Run: headless pygame with SDL's dummy video driver; simulated clock (each Clock.tick advances the game by its frame time, no real sleeping); random seed 0; keys injected as events and as key.get_pressed() state; no mouse input.
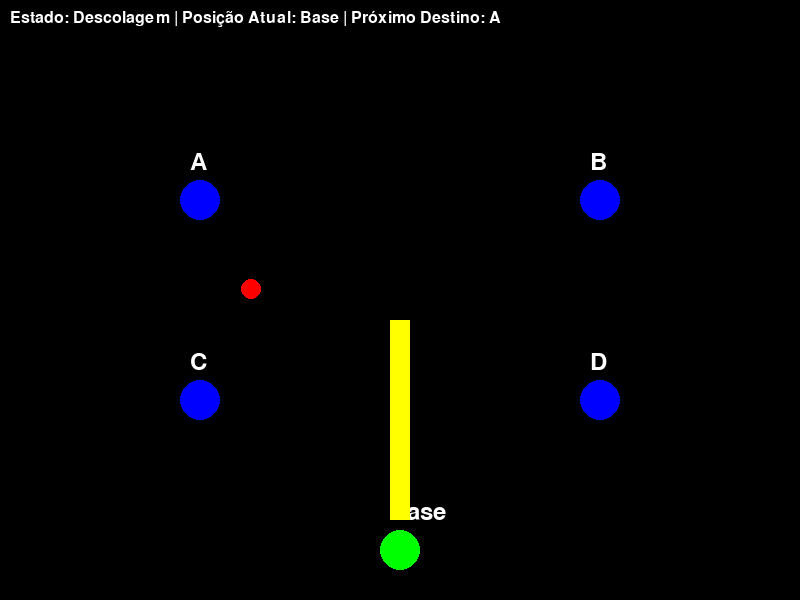
Frame 1 of 4 · flips 1–60 · no input
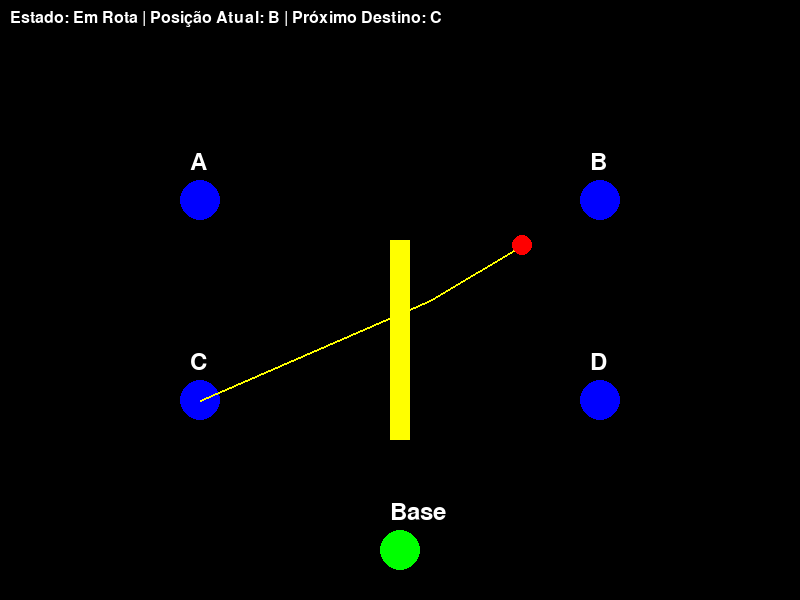
Frame 2 of 4 · flips 61–180 · tapped SPACE, RETURN · held RIGHT (→), D
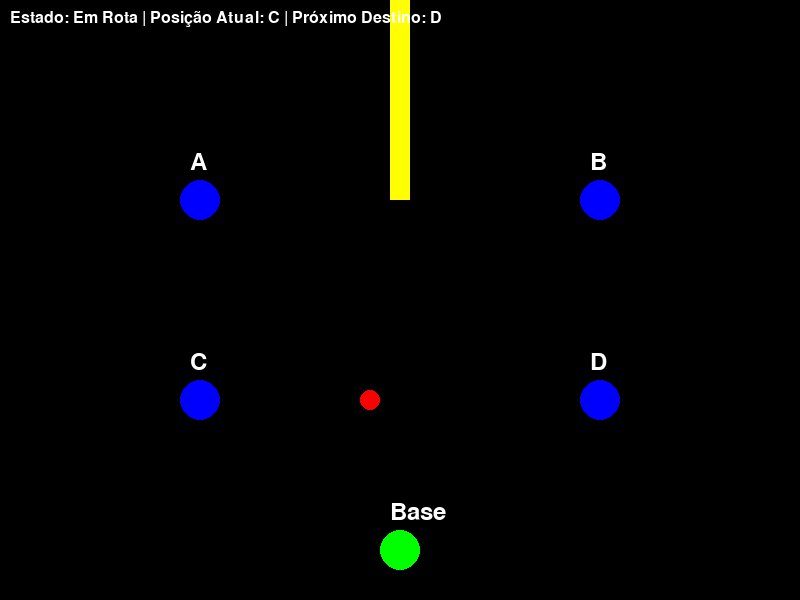
Frame 3 of 4 · flips 181–300 · held DOWN (↓), S
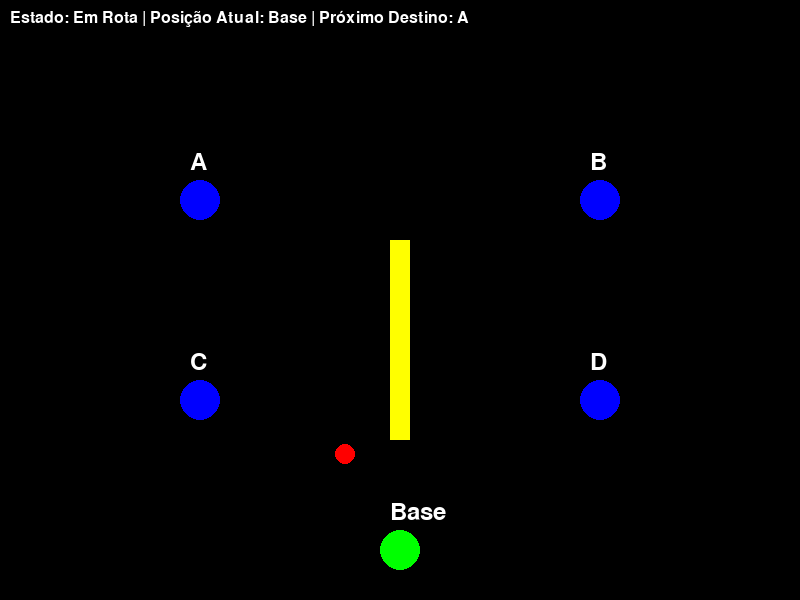
Frame 4 of 4 · flips 301–420 · held LEFT (←), A, UP (↑), W

The pygame program that drew these frames:

import pygame
import sys
import math

# Inicializar Pygame
pygame.init()

# Configurações da tela
LARGURA, ALTURA = 800, 600 #Largura e Altura do Ecrã
tela = pygame.display.set_mode((LARGURA, ALTURA))
pygame.display.set_caption("Simulação de Drone - Ronda com Obstáculo e Detecção de Colisão")

# Cores definidas como tuplos RGB
PRETO = (0, 0, 0)
BRANCO = (255, 255, 255)
VERMELHO = (255, 0, 0)
VERDE = (0, 255, 0)
AZUL = (0, 0, 255)
AMARELO = (255, 255, 0)

# Posições dos locais, predefinidas como os locais a visitar/navegar
POSICOES = {
    'Base': (400, 550),
    'A': (200, 200),
    'B': (600, 200),
    'C': (200, 400),
    'D': (600, 400)
}

# Configurações do obstáculo
OBSTACULO_LARGURA = 20
OBSTACULO_ALTURA = 200
OBSTACULO_VELOCIDADE = 2
RAIO_DRONE = 10

def verificar_colisao(posicao_drone, obstaculo_y):
    """
    Verifica se há colisão entre o drone e o obstáculo em movimento
    Cria rectângulos para tanto o drone como o obstáculo
    Utiliza o sistema de deteção de colisão do Pygame
    """
    drone_x, drone_y = posicao_drone
    obstaculo_x = LARGURA // 2 - OBSTACULO_LARGURA // 2
    
    drone_rect = pygame.Rect(
        drone_x - RAIO_DRONE,
        drone_y - RAIO_DRONE,
        RAIO_DRONE * 2,
        RAIO_DRONE * 2
    )
    
    obstaculo_rect = pygame.Rect(
        obstaculo_x,
        obstaculo_y,
        OBSTACULO_LARGURA,
        OBSTACULO_ALTURA
    )
    
    return drone_rect.colliderect(obstaculo_rect)

def calcular_rota_alternativa(sistema):
    """
    Calcula uma rota alternativa quando detectada colisão iminente
    Se o drone está à esquerda do obstáculo, redireciona à volta pelo lado esquerdo
    Se o drone está à direita do obstáculo, redireciona à volta pelo lado direito 
    """
    drone_x, drone_y = sistema['posicao_drone']
    obstaculo_x = LARGURA // 2
    destino_x, destino_y = sistema['destino']
    
    # Decide se deve desviar pela esquerda ou direita do obstáculo
    if drone_x < obstaculo_x:
        # Se o drone está à esquerda do obstáculo
        ponto_desvio = (
            obstaculo_x - OBSTACULO_LARGURA - 10,
            (drone_y + destino_y) // 2
        )
    else:
        # Se o drone está à direita do obstáculo
        ponto_desvio = (
            obstaculo_x + OBSTACULO_LARGURA + 10,
            (drone_y + destino_y) // 2
        )
    
    return ponto_desvio

def prever_colisao(sistema):
    """
    Prevê se haverá colisão no caminho atual do drone
    Deteta a posição atual (x1, y1) e o destino (x2, y2) do sistema
    
    Utiliza interpolação linear para verificar 10 pontos ao longo do caminho do drone
        - t vai de 0 a 0.9 em passos de 0.1
        - quando t = 0, verifica a posição inicial
        - quando t = 0.5, verifica ponto intermédio
        - quando t = 0.9, verifica perto do fim
    
    Para cada ponto:
        - x = x1 + (x2 - x1) * t : cálculo das coordenadas x
        - y = y1 + (y2 - y1) * t : cálculo das coordenadas y
        - estas fórmulas criam espaçamentos distribuídos uniformemente ao longo da reta entre início e destino
    
    Em cada ponto, verifica se há colisão com recurso à função verificar_colisao
        - se algum ponto resultar em colisão, devolve True
        - se não verificar colisões, devolve False
    """
    x1, y1 = sistema['posicao_drone']
    x2, y2 = sistema['destino']
    
    for i in range(10):
        t = i / 10
        x = x1 + (x2 - x1) * t
        y = y1 + (y2 - y1) * t
        
        if verificar_colisao((x, y), sistema['obstaculo_y']):
            return True
    
    return False

def representar_e_inicializar_o_sistema():
    """
    Retorna dicionário do estado inicial do sistema com:
    - Estado do Drone ('Descolagem')
    - Posição Atual (inicia em 'Base')
    - Destino
    - Posição de Obstáculo e Direção
    - Vários alertas para estado de movimento
    """
    return {
        'estado_drone': 'Descolagem',
        'posicao_atual': 'Base',
        'posicao_drone': POSICOES['Base'],
        'destino': POSICOES['A'],
        'destino_original': None,
        'proximo_destino': 'A',
        'movimento_completo': False,
        'obstaculo_y': (ALTURA - OBSTACULO_ALTURA) // 2,
        'obstaculo_direcao': 1,
        'rota_alternativa': None,
        'evitando_obstaculo': False
    }

def regra_atualizar_estado_voo(sistema):
    # Verifica colisão iminente
    """
    Lida com previsão de colisão e de avoid
    Atualiza o movimento do drone
    Atualiza o movimento do obstáculo
    Gere as transições de estado
    """
    if not sistema['evitando_obstaculo'] and sistema['estado_drone'] != 'Colisão':
        if prever_colisao(sistema):
            sistema['evitando_obstaculo'] = True
            sistema['rota_alternativa'] = calcular_rota_alternativa(sistema)
            sistema['destino_original'] = sistema['destino']
            sistema['destino'] = sistema['rota_alternativa']
    
    # Se está evitando obstáculo e chegou ao ponto de desvio
    if sistema['evitando_obstaculo'] and sistema['movimento_completo']:
        sistema['destino'] = sistema['destino_original']
        sistema['rota_alternativa'] = None
        sistema['evitando_obstaculo'] = False
        sistema['movimento_completo'] = False
    
    # Atualiza movimento do drone
    sistema = regra_mover_drone(sistema)
    
    # Verifica se houve colisão real
    if verificar_colisao(sistema['posicao_drone'], sistema['obstaculo_y']):
        sistema['estado_drone'] = 'Colisão'
        return sistema
    
    # Atualizar estado normal do voo
    if sistema['movimento_completo'] and sistema['estado_drone'] == 'Descolagem':
        sistema['estado_drone'] = 'Em Rota'
    if (sistema['movimento_completo'] and 
        sistema['estado_drone'] == 'Em Rota' and 
        not sistema['evitando_obstaculo']):
        sistema['posicao_atual'] = sistema['proximo_destino']
        proxima_posicao = ação_obter_proxima_posicao(sistema['posicao_atual'])
        sistema['proximo_destino'] = proxima_posicao
        sistema['destino'] = POSICOES[proxima_posicao]
        sistema['movimento_completo'] = False
    
    # Atualizar posição do obstáculo
    sistema['obstaculo_y'] += OBSTACULO_VELOCIDADE * sistema['obstaculo_direcao']
    if (sistema['obstaculo_y'] <= 0 or 
        sistema['obstaculo_y'] + OBSTACULO_ALTURA >= ALTURA):
        sistema['obstaculo_direcao'] *= -1
    
    return sistema

def regra_mover_drone(sistema):
    """
    Calcula o movimento passo a passo rumo ao destino
    Utiliza cálculos de velocidade e distância
    Atualiza gradualmente a posição do drone
    """
    if sistema['estado_drone'] == 'Colisão':
        return sistema
        
    velocidade = 5
    x1, y1 = sistema['posicao_drone']
    x2, y2 = sistema['destino']
    
    dx = x2 - x1
    dy = y2 - y1
    distancia = math.sqrt(dx**2 + dy**2)
    
    if distancia >= velocidade:
        fator = velocidade / distancia
        novo_x = x1 + dx * fator
        novo_y = y1 + dy * fator
        sistema['posicao_drone'] = (novo_x, novo_y)
    else:
        sistema['posicao_drone'] = sistema['destino']
        sistema['movimento_completo'] = True
    
    return sistema

def ação_obter_proxima_posicao(posicao_atual):
    ordem = ['A', 'B', 'C', 'D', 'Base']
    idx = ordem.index(posicao_atual)
    return ordem[(idx + 1) % len(ordem)]

def desenhar_sistema(sistema):
    tela.fill(PRETO)
    
    # Desenhar locais
    for posicao, coordenadas in POSICOES.items():
        cor = VERDE if posicao == 'Base' else AZUL
        pygame.draw.circle(tela, cor, coordenadas, 20)
        fonte = pygame.font.Font(None, 36)
        texto = fonte.render(posicao, True, BRANCO)
        tela.blit(texto, (coordenadas[0] - 10, coordenadas[1] - 50))
    
    # Desenhar obstáculo
    pygame.draw.rect(tela, AMARELO, 
                    (LARGURA // 2 - OBSTACULO_LARGURA // 2,
                     sistema['obstaculo_y'],
                     OBSTACULO_LARGURA,
                     OBSTACULO_ALTURA))
    
    # Desenhar rota alternativa se estiver evitando obstáculo
    if sistema['evitando_obstaculo']:
        pygame.draw.line(tela, AMARELO,
                        sistema['posicao_drone'],
                        sistema['rota_alternativa'], 2)
        pygame.draw.line(tela, AMARELO,
                        sistema['rota_alternativa'],
                        sistema['destino_original'], 2)
    
    # Desenhar drone
    pygame.draw.circle(tela, VERMELHO,
                      (int(sistema['posicao_drone'][0]),
                       int(sistema['posicao_drone'][1])),
                      RAIO_DRONE)
    
    # Desenhar informações
    fonte_info = pygame.font.Font(None, 24)
    info = f"Estado: {sistema['estado_drone']} | Posição Atual: {sistema['posicao_atual']} | Próximo Destino: {sistema['proximo_destino']}"
    texto_info = fonte_info.render(info, True, BRANCO)
    tela.blit(texto_info, (10, 10))
    
    # Se houver colisão, desenhar alerta
    if sistema['estado_drone'] == 'Colisão':
        fonte = pygame.font.Font(None, 72)
        texto = fonte.render("COLISÃO!", True, VERMELHO)
        tela.blit(texto, (LARGURA//2 - 100, ALTURA//2))

def simular_sistema():
    sistema = representar_e_inicializar_o_sistema()
    clock = pygame.time.Clock()

    while True:
        for evento in pygame.event.get():
            if evento.type == pygame.QUIT:
                pygame.quit()
                sys.exit()

        sistema = regra_atualizar_estado_voo(sistema)
        desenhar_sistema(sistema)
        
        pygame.display.flip()
        clock.tick(30) # 30 FPS para uma animação suave

if __name__ == '__main__':
    simular_sistema()
